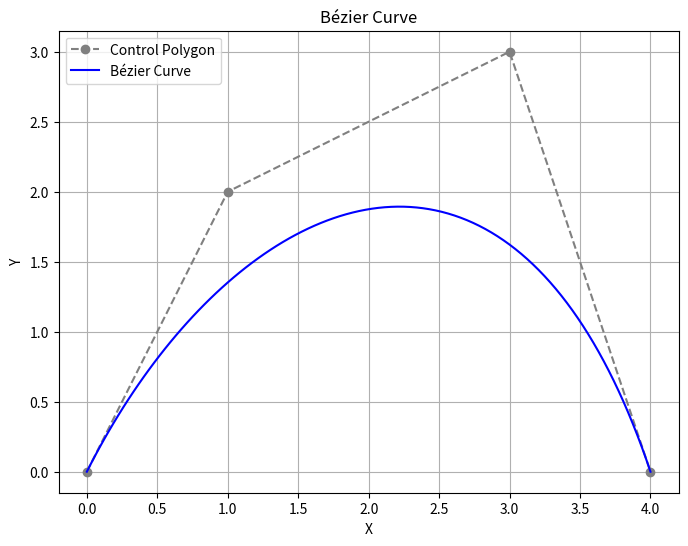

Write Python code to recreate this figure.
import numpy as np
import matplotlib.pyplot as plt
from scipy.special import comb

def bezier_curve(control_points, num_points=100):
    """ 
    Generate a Bézier curve using control points.
    :param control_points: List of control points (x, y).
    :param num_points: Number of points on the curve.
    :return: Curve points as a numpy array.
    """
    n = len(control_points) - 1  # Degree of the curve
    t = np.linspace(0, 1, num_points)
    curve = np.zeros((num_points, 2))

    for i in range(n + 1):
        binomial_coeff = comb(n, i)
        term = binomial_coeff * ((1 - t) ** (n - i)) * (t ** i)
        curve += np.outer(term, control_points[i])

    return curve

def plot_curve(control_points, curve_points):
    """ 
    Plot the Bézier curve and its control points.
    :param control_points: Control points (x, y).
    :param curve_points: Points on the curve.
    """
    control_points = np.array(control_points)
    plt.figure(figsize=(8, 6))

    # Plot control points and polygon
    plt.plot(control_points[:, 0], control_points[:, 1], 'o--', label='Control Polygon', color='gray')

    # Plot Bézier curve
    plt.plot(curve_points[:, 0], curve_points[:, 1], label='Bézier Curve', color='blue')

    plt.title('Bézier Curve')
    plt.xlabel('X')
    plt.ylabel('Y')
    plt.legend()
    plt.grid(True)
    plt.show()

# Define control points
control_points = [(0, 0), (1, 2), (3, 3), (4, 0)]

# Generate Bézier curve
curve_points = bezier_curve(control_points)

# Plot the curve
plot_curve(control_points, curve_points)
